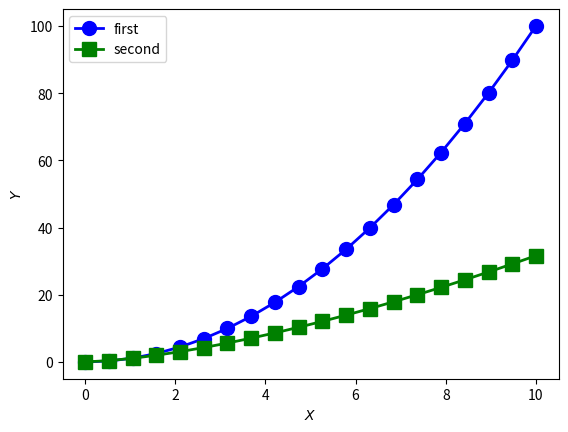

Write the Python code that produced this figure.
"""

https://www.youtube.com/watch?v=8bwqlJmlx3M
"""

import matplotlib.pyplot as plt
import numpy as np

x = np.linspace( 0, 10, 20)
y_1 = x ** 2.0
y_2 = x ** 1.5
plt.plot(x, y_1, "bo-", linewidth = 2, markersize = 10, label = "first")
plt.plot(x, y_2, "gs-", linewidth = 2, markersize = 10, label = "second")
plt.xlabel("$X$")
plt.ylabel("$Y$")
plt.axis([-0.5, 10.5, -5, 105])
plt.legend(loc="upper left")
plt.show()
plt.savefig("myplot.pdf")
plt.savefig("myplot.png")
